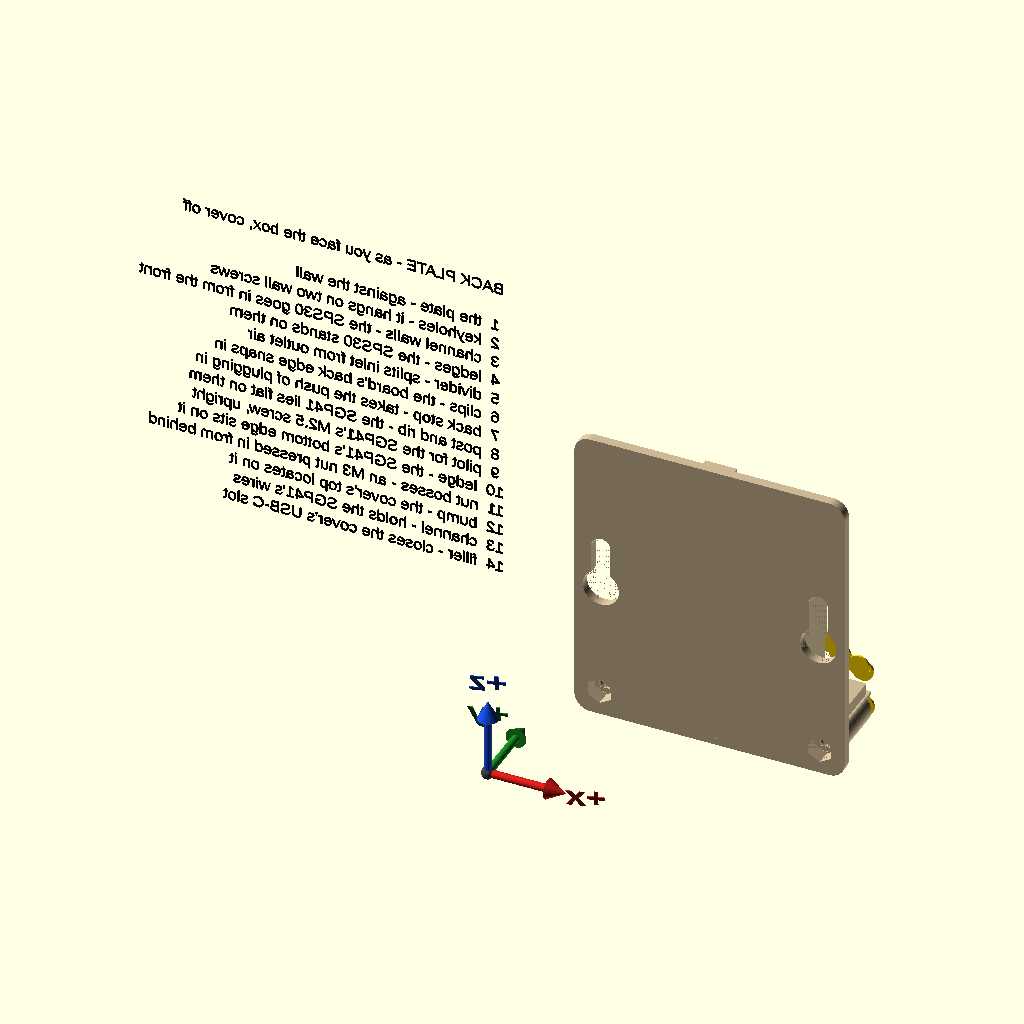
Cell 1: the model at its default parameters.
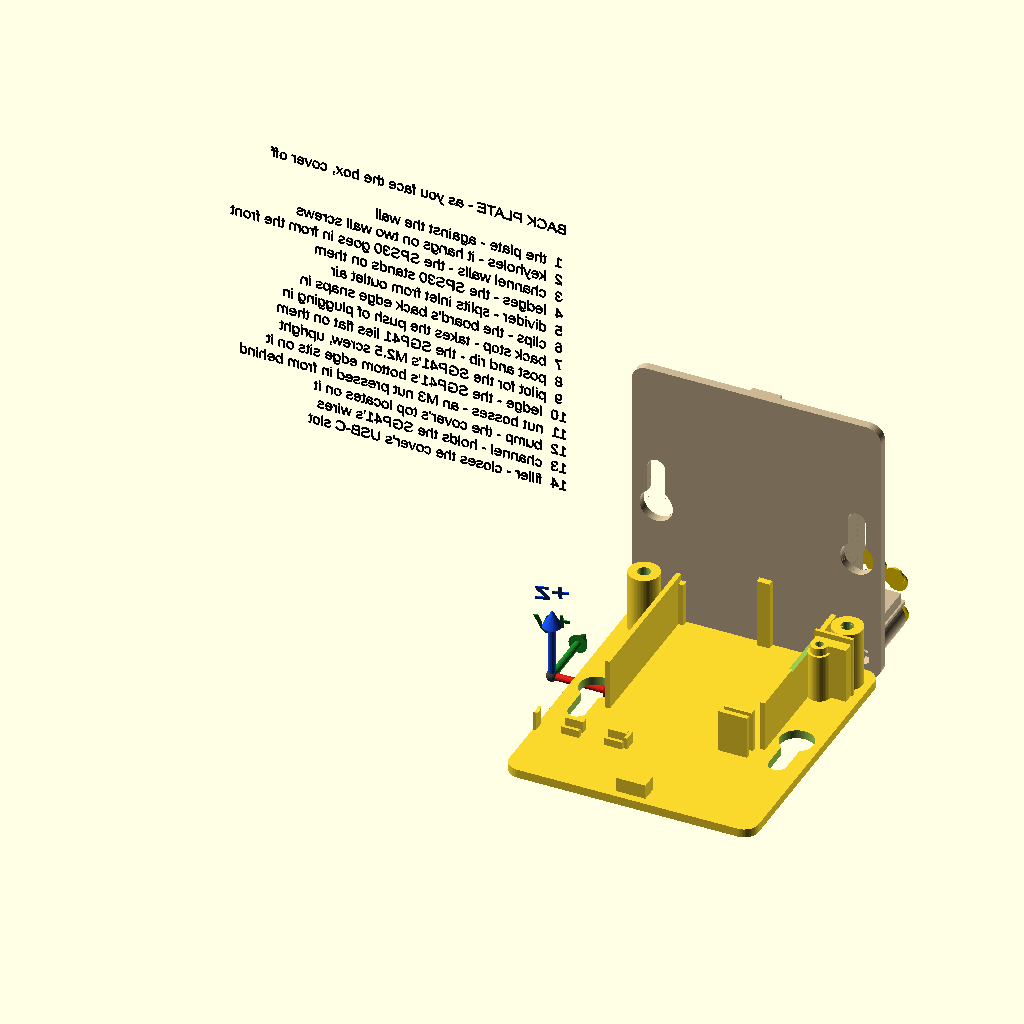
Cell 2 — draw_model set to true, the other parameters unchanged.
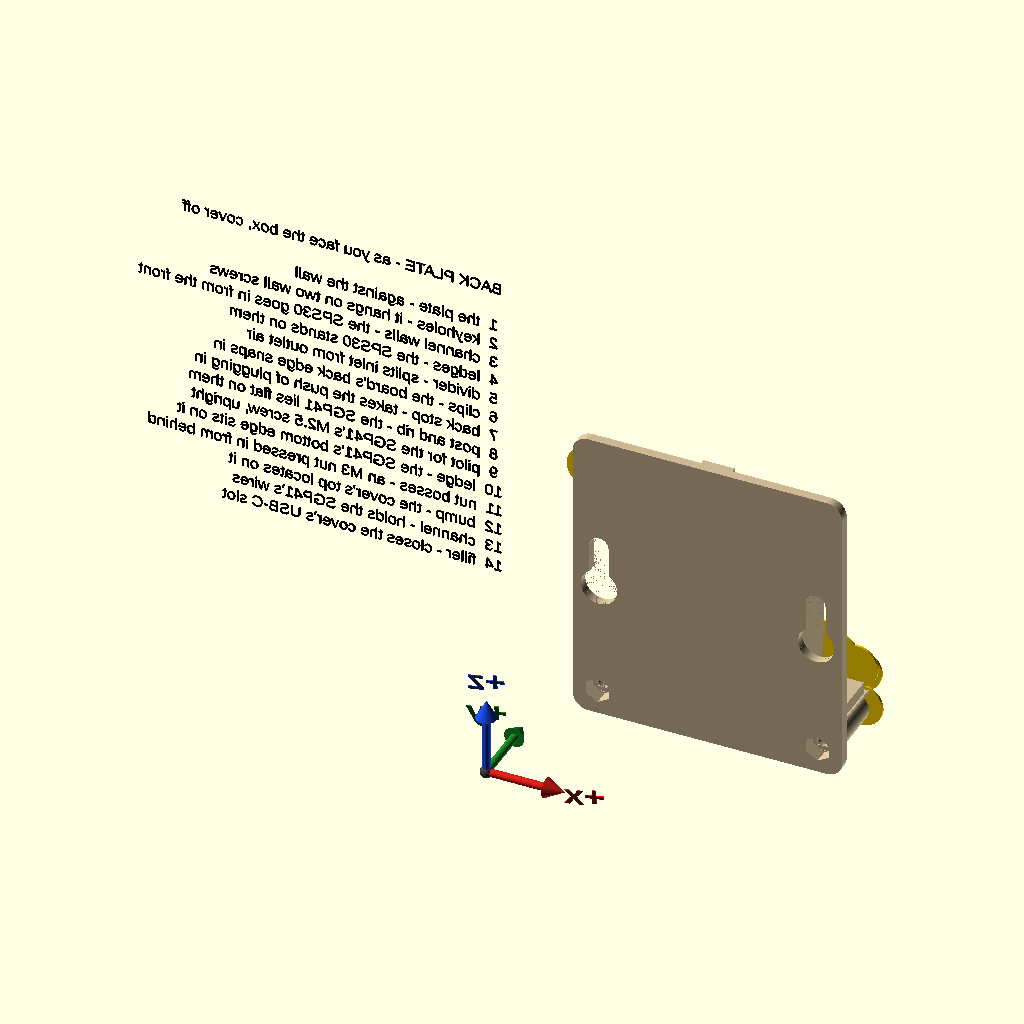
Cell 3: the same model with mk_d = 11.2.
The same orthographic view direction (rotation 55°, 0°, 25°; colour scheme Cornfield) for every cell, with the view re-fitted per cell, so scale and position can differ between cells.
OpenSCAD source file models/air-quality-monitor/feature-map.scad:
// SPDX-FileCopyrightText: 2026 Alon A. Rabinowitz
// SPDX-License-Identifier: CERN-OHL-S-2.0
// Open hardware, made available under the CERN Open Hardware Licence v2 - Strongly Reciprocal
// (LICENSES/CERN-OHL-S-2.0.txt), without any express or implied warranty: see the licence for its conditions.

/*
Feature map for the air-quality monitor: each printed part with its features numbered. docs/features.md
says what every number does.

It INCLUDES the model rather than restating it, so every marker sits wherever the model currently puts
that feature. Change a parameter and re-render, and the map follows.

    openscad -o docs/feature-map-back.png  -D 'view="back"'  --imgsize=1800,1500 --projection=o --viewall \
      --autocenter --camera=31,0,44,78,0,195,260 --colorscheme=Tomorrow feature-map.scad
    openscad -o docs/feature-map-cover.png -D 'view="cover"' --imgsize=1800,1500 --projection=o --viewall \
      --autocenter --camera=31,0,44,100,0,15,260 --colorscheme=Tomorrow feature-map.scad

The back plate is seen as you face the box with the cover off, so its right is your right. The cover is
seen from INSIDE, from the wall, because that is where most of its features are - so its left and right
are swapped: the USB-C opening, on your right when the box is up, is on the left of the picture.

draw_model = false MUST come after the include: the last assignment in a scope wins, so this suppresses
the part while keeping every variable.
*/
include <air-quality-monitor.scad>
use <../lib/axes.scad>
draw_model = false;

view = "back";   // "back" or "cover"

tsize = 3.2;     // marker text
mk_d  = 5.6;     // marker disc

// A numbered marker: a disc with its number, standing proud of the feature towards the camera.
// toward = +1 faces the front (+Y, the back plate's view); -1 faces the wall (-Y, the cover's).
module marker(n, p, toward = 1) {
    translate(p) rotate(toward > 0 ? [90, 0, 180] : [90, 0, 0]) {
        color("gold") cylinder(d = mk_d, h = 0.6, center = true);
        color("black") translate([0, 0, 0.35])
            linear_extrude(0.4) text(str(n), size = tsize, halign = "center", valign = "center");
    }
}

// The legend: one line per number, in the plane facing the camera.
module legend(lines, p, toward = 1) {
    translate(p) rotate(toward > 0 ? [90, 0, 180] : [90, 0, 0])
        color("black") for (i = [0 : len(lines) - 1])
            translate([0, -i * 5.2, 0]) linear_extrude(0.4) text(lines[i], size = 3.0);
}

// ------------------------------------------------------------------ the back plate, as you face it
if (view == "back") {
    color([0.80, 0.72, 0.58]) back_plate();
    f = 1.2;   // how far a marker stands in front of its surface
    marker(1,  [W / 2 + 14, back_t + f, H - 24]);                                   // the plate
    for (x = key_xs) marker(2, [x, back_t + f, key_z1 + 7.5]);                      // keyholes
    marker(3,  [ch_x0 - cradle_t / 2, y_ch1 + f, z_sps0 + 22]);                     // channel walls
    marker(3,  [ch_x1 + cradle_t / 2, y_ch1 + f, z_sps0 + 22]);
    marker(4,  [ch_x0 + ledge_w / 2 + 2, back_t + sps_t + f, -3.5]);                // ledge
    marker(5,  [x_div, y_in1 - part_fit + f, -divider_proud - 3.5]);                // divider
    for (c = clasp_xs) marker(6, [(c[0] + c[1]) / 2, y_b0 + clasp_low + f, z_f0 - 3.5]);   // the board's back clips
    marker(7,  [stop_x0 + rim_t / 2 + 3.5, y_b0 + stop_reach + f, zu + 4.5]);       // back stop
    marker(8,  [gy_x1 - 3, gy_yu + f, gy_rib_z1 + 3.5]);                             // post and rib
    marker(9,  [gy_hx, gy_post_y1 + f, gy_hz + gy_standoff_d / 2 + 3.2]);            // pilot
    marker(10, [gy_x1 - 2.5, gy_yf + f, gy_z0 - 5.5]);                               // ledge
    for (x = nut_bx) marker(11, [x, y_in1 + f, nut_bz + nut_boss_d / 2 + 3.5]);     // nut bosses
    marker(12, [W / 2, back_t + bump_out + f, u_z0 - 3.5]);                         // the bump at the top
    marker(13, [(gy_ch_x0 + gy_ch_x1) / 2, gy_ch_y1 + f, gy_ch_zc + gy_ch_slot / 2 + rib_t + 3.5]);   // the SGP41 wires' channel
    marker(14, [port_wall / 2, y_bc - usb_open_c - usb_open_r + f, z_uc + usb_fill_h + 3.5]);   // the USB-C filler
    legend(["BACK PLATE - as you face the box, cover off",
            "",
            " 1  the plate - against the wall",
            " 2  keyholes - it hangs on two wall screws",
            " 3  channel walls - the SPS30 goes in from the front",
            " 4  ledges - the SPS30 stands on them",
            " 5  divider - splits inlet from outlet air",
            " 6  clips - the board's back edge snaps in",
            " 7  back stop - takes the push of plugging in",
            " 8  post and rib - the SGP41 lies flat on them",
            " 9  pilot for the SGP41's M2.5 screw, upright",
            "10  ledge - the SGP41's bottom edge sits on it",
            "11  nut bosses - an M3 nut pressed in from behind",
            "12  bump - the cover's top locates on it",
            "13  channel - holds the SGP41's wires",
            "14  filler - closes the cover's USB-C slot"],
           [-18, 0, H + 34]);
    axes([-22, 0, -25], 20, [78, 0, 195], [[0, 0], [1.7, -0.3], [0, 0]]);   // the box's own axes, as every figure carries
}

// ------------------------------------------------------------------ the cover, from inside
if (view == "cover") {
    color([0.62, 0.72, 0.85]) cover();
    f = -1.2;   // markers stand towards the wall, where the camera is
    marker(1,  [W / 2 + 14, y_in1 + f, 26], -1);                                      // the front
    marker(2,  [(gy_x0 + gy_x1) / 2, y_in1 + f, gy_z0 + gy_l / 2 + 6], -1);          // the SGP41's vents
    marker(3,  [(sm_x0 + sm_x1) / 2, y_in1 + f, zu + sm_t + gap + 13.5], -1);       // board vents
    for (x = nut_bx) marker(4, [x, y_in1 + f, nut_bz + 8], -1);                  // screw holes
    marker(13, [W / 2, back_t + part_fit + f, u_z0 - 3.5], -1);                      // the U at the top
    marker(5,  [ch_x0 + 15, back_t + f, wall + 3.5], -1);                             // window
    marker(6,  [wall / 2, back_t + f, z_uc - 7], -1);                                // USB opening
    marker(7,  [wall + 2.5, back_t + f, zu + sm_t + 5], -1);                         // thinned wall
    marker(8,  [x_div, y_sps1 + sps_fit + f, z_sps0 + sps_h / 2], -1);               // partition
    marker(9,  [(ch_x0 + ch_x1) / 2 + 8, y_sps1 + sps_fit + f, z_sps1 + 4.5], -1);   // baffle
    marker(10, [(sm_lip_x0 + sm_lip_x1) / 2, y_b1 - sm_lip_over + f, zu + 6], -1);   // the board's rim and lip
    marker(11, [stop_x0 + rim_t + 3.5, y_b1 - stop_reach + f, zu + 4], -1);         // front stop
    marker(12, [corner_r * 0.4, back_t + f, H - corner_r * 0.4], -1);               // rounded corners
    legend(["COVER - seen from INSIDE: left and right swapped",
            "",
            " 1  the front - printed face down",
            " 2  vents in front of the SGP41's sensor",
            " 3  vents in front of the board",
            " 4  bottom screws - their heads sit flush",
            " 5  window under the SPS30's air face",
            " 6  USB-C slot - the shell slides along it",
            " 7  wall thinned for the board's USB end",
            " 8  partition - splits the air, holds the SPS30 in",
            " 9  baffle - shuts the sensor's air off",
            "10  front clasp - the board's front edge",
            "11  front stop - takes the push of plugging in",
            "12  rounded corners - instead of a brim",
            "13  U - straddles the plate's bump"],
           [W + 8, 0, H + 34], -1);
    axes([W + 12, 0, -20], 20, [100, 0, 15], [[0, 0], [-1.75, -0.3], [0, 0]]);
}
Parameter table extracted from the source (name, type, default, range or options):
draw_model: bool, default false
view: string, default "back"
tsize: number, default 3.2
mk_d: number, default 5.6
